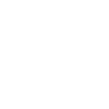
t = 0.00 s
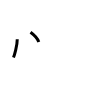
t = 2.00 s
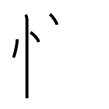
t = 4.00 s
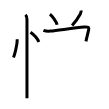
t = 6.00 s
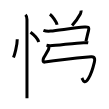
t = 8.00 s
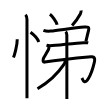
t = 10.00 s

The animated SVG that drew these frames (rendered in a browser with its animation timeline set to each time). Animation: 10 SMIL elements (animate=10); one cycle of 10.00 s.

<svg width="109px" height="109px" viewBox="0 0 px 109px" xmlns="http://www.w3.org/2000/svg" xmlns:xlink="http://www.w3.org/1999/xlink" xml:space="preserve" version="1.1"  baseProfile="full">
<path d="M17.25,39.25c0,6.61-2.97,16.36-3.75,18.25" style="fill:none;stroke:black;stroke-width:3;opacity:0">
  <animate attributeType="CSS" attributeName="opacity" from="0" to="1" begin="0s" dur="1s" repeatCount="Indefinite" fill="freeze" />
</path>
<path d="M30.52,32.33c3.98,2.92,6.73,5.67,8.29,9.63" style="fill:none;stroke:black;stroke-width:3;opacity:0">
  <animate attributeType="CSS" attributeName="opacity" from="0" to="1" begin="1s" dur="1s" repeatCount="Indefinite" fill="freeze" />
</path>
<path d="M25.47,14.75c1.27,1.27,1.5,2.75,1.5,4.73c0,4.71,0,48.13,0,68.89c0,4.67,0,8.2,0,9.88" style="fill:none;stroke:black;stroke-width:3;opacity:0">
  <animate attributeType="CSS" attributeName="opacity" from="0" to="1" begin="2s" dur="1s" repeatCount="Indefinite" fill="freeze" />
</path>
<path d="M49.91,14.25c2.53,1.85,6.55,7.59,7.18,10.47" style="fill:none;stroke:black;stroke-width:3;opacity:0">
  <animate attributeType="CSS" attributeName="opacity" from="0" to="1" begin="3s" dur="1s" repeatCount="Indefinite" fill="freeze" />
</path>
<path d="M81.1,10.5c0.12,1.33-0.15,2.27-0.78,3.41c-2.29,4.18-4.09,6.89-8.22,11.59" style="fill:none;stroke:black;stroke-width:3;opacity:0">
  <animate attributeType="CSS" attributeName="opacity" from="0" to="1" begin="4s" dur="1s" repeatCount="Indefinite" fill="freeze" />
</path>
<path d="M43.43,30.29c2.7,1.08,5.03,0.98,7.21,0.76c7.69-0.78,23.99-3.17,33.77-4.04c3.26-0.29,5.14-0.05,4.07,3.76c-0.83,2.99-1.73,7.35-2.57,10.54" style="fill:none;stroke:black;stroke-width:3;opacity:0">
  <animate attributeType="CSS" attributeName="opacity" from="0" to="1" begin="5s" dur="1s" repeatCount="Indefinite" fill="freeze" />
</path>
<path d="M46.5,45.25c1.48,0.42,2.75,0.58,5.88,0.33c10.17-0.83,30.07-2.83,31.26-2.83c1.56,0,3.23-0.25,4.61,0" style="fill:none;stroke:black;stroke-width:3;opacity:0">
  <animate attributeType="CSS" attributeName="opacity" from="0" to="1" begin="6s" dur="1s" repeatCount="Indefinite" fill="freeze" />
</path>
<path d="M48.23,46.42c0.8,0.8,0.76,1.95,0.18,3.21c-0.66,1.44-4.27,7.29-4.64,8.09c-1.29,2.78-0.94,4.69,0.95,4.38c1.8-0.29,35.29-4.36,46.34-5.37c4.78-0.44,3.6,4.24,3.26,5.67c-0.65,2.74-2.91,11.27-5.74,15.79c-4.57,7.31-5.82,1.44-6.66-0.23" style="fill:none;stroke:black;stroke-width:3;opacity:0">
  <animate attributeType="CSS" attributeName="opacity" from="0" to="1" begin="7s" dur="1s" repeatCount="Indefinite" fill="freeze" />
</path>
<path d="M65.62,31.66c0.92,0.92,1.16,1.94,1.21,3.39c0.04,1.17,0.04,36.85,0.03,54.83c0,4.28,0,7.56,0,9.12" style="fill:none;stroke:black;stroke-width:3;opacity:0">
  <animate attributeType="CSS" attributeName="opacity" from="0" to="1" begin="8s" dur="1s" repeatCount="Indefinite" fill="freeze" />
</path>
<path d="M65.18,60.75c0,1.29-0.53,2.62-1.23,3.66C59,71.75,51.38,80.75,37.5,88.75" style="fill:none;stroke:black;stroke-width:3;opacity:0">
  <animate attributeType="CSS" attributeName="opacity" from="0" to="1" begin="9s" dur="1s" repeatCount="Indefinite" fill="freeze" />
</path>
</svg>
